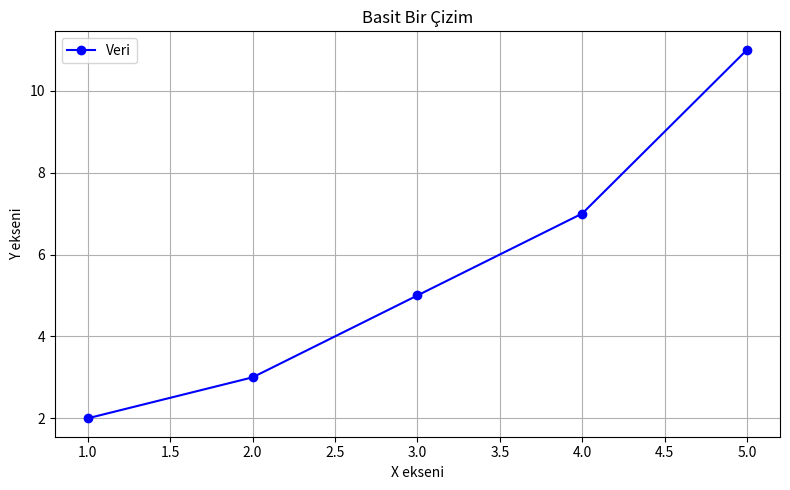

This figure's Python source:
import matplotlib.pyplot as plt


x = [1, 2, 3, 4, 5]
y = [2, 3, 5, 7, 11]


plt.figure(figsize=(8, 5))

plt.plot(x, y, marker='o', linestyle='-', color='b', label='Veri')  # Çizgi grafiği oluştur

plt.title('Basit Bir Çizim')
plt.xlabel('X ekseni')
plt.ylabel('Y ekseni')
plt.grid(True)
plt.legend()

plt.tight_layout()
plt.show()